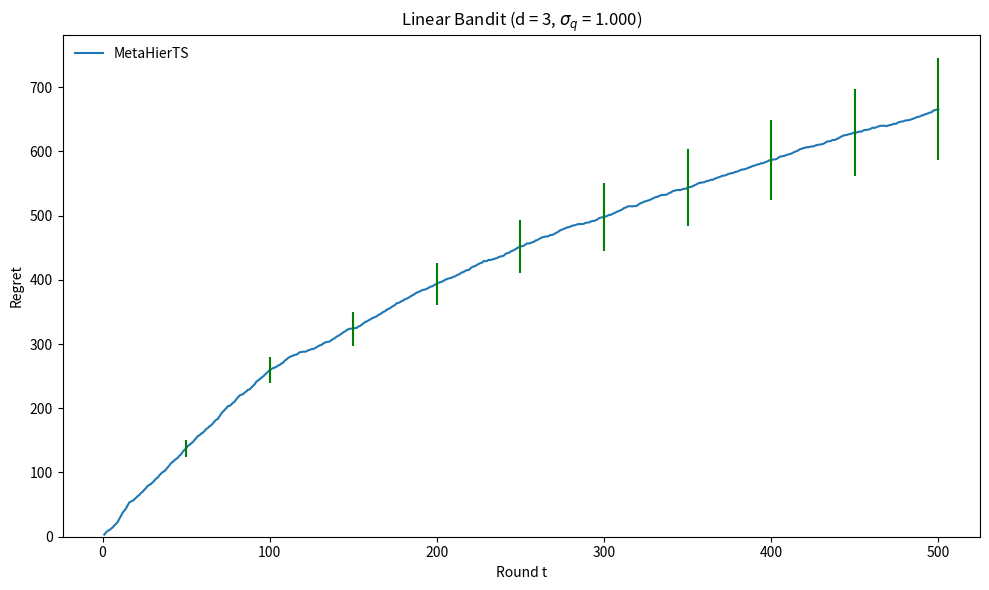

Generate this figure with matplotlib:
# Implement Hierarchical Thompson Sampling

# from thompson_sampling import Bandit


import random as rand
import numpy as np
import matplotlib.pyplot as plt


class LinBandit(object):
    """Linear bandit."""

    def __init__(self, X, theta, noise="normal", sigma=0.5):
        self.X = np.copy(X)
        self.K = self.X.shape[0]  # number of arms/actions
        self.d = self.X.shape[1]  # dimension of the context
        self.theta = np.copy(theta)  # true parameter
        self.noise = noise
        if self.noise == "normal":
            self.sigma = sigma
        self.mu = self.X.dot(self.theta)
        self.best_arm = np.argmax(self.mu)
        # ipdb.set_trace()
        self.randomize()

    def randomize(self):
        # generate random rewards
        if self.noise == "normal":
            self.rt = self.mu + self.sigma * np.random.randn(self.K)
        elif self.noise == "bernoulli":
            self.rt = (np.random.rand(self.K) < self.mu).astype(float)
        elif self.noise == "beta":
            self.rt = np.random.beta(4 * self.mu, 4 * (1 - self.mu))

    def reward(self, arm):
        # instantaneous reward of the arm
        return self.rt[arm]

    def regret(self, arm):
        # instantaneous regret of the arm
        return self.rt[self.best_arm] - self.rt[arm]

    def pregret(self, arm):
        # expected regret of the arm
        return self.mu[self.best_arm] - self.mu[arm]

    def print(self):
        if self.noise == "normal":
            return "Linear bandit: %d dimensions, %d arms" % \
                (self.d, self.K)
        elif self.noise == "bernoulli":
            return "Bernoulli linear bandit: %d dimensions, %d arms" % \
                (self.d, self.K)
        elif self.noise == "beta":
            return "Beta linear bandit: %d dimensions, %d arms" % \
                (self.d, self.K)


class MetaHierLinTSAgent(object):
    def __init__(self, num_tasks, K, d, params):
        # meta data is numpy array with dimensions (num_tasks, d)
        self.meta_data = params["metadata"]
        self.num_tasks = num_tasks
        self.K = K
        self.d = d
        self.mu_q = np.zeros(self.d)
        self.mu_bar = np.zeros(self.d)
        self.mu_hat = np.zeros((self.num_tasks, self.d))
        self.mu_tilde = np.zeros((self.num_tasks, self.d))
        self.Sigma_q = np.eye(self.d)
        self.sigma0 = 1.0
        self.sigma = 0.5
        self.Sigma_hat = np.zeros((self.num_tasks, self.d, self.d))
        self.Sigma_bar = np.zeros((self.d, self.d))
        self.crs = 1.0  # confidence region scaling
        self.sim_mat = np.zeros((self.num_tasks, self.num_tasks))
        self.task_action_visit = np.zeros((self.num_tasks, self.K))
        self.reward_actions = np.zeros((self.num_tasks, self.K))
        self.R = np.zeros((self.d, self.num_tasks))
        for attr, val in params.items():
            setattr(self, attr, val)

        if not hasattr(self, "Sigma0"):
            self.Sigma0 = np.square(self.sigma0) * np.eye(self.d)

        # hyper-posterior
        self.Sigma_tildes = np.tile(self.Sigma_q, (self.num_tasks, 1, 1))
        self.M = np.ones((self.d, self.num_tasks))/self.num_tasks
        self.gammastar = np.random.normal(self.mu_q, self.Sigma_q)
        # sufficient statistics used in posterior update
        # outer product of features of taken actions in each task
        self.Grams = (np.zeros((self.num_tasks, self.d, self.d)) +
                      1e-6 * np.eye(self.d)[np.newaxis, ...])

        # sum of features of taken actions in each task weighted by rewards
        self.Bs = np.zeros((self.num_tasks, self.d))
        # sum of features of taken actions in each task weighted by rewards
        self.counts = np.zeros(self.num_tasks)

        # Creates the symmetric positive definite matrix Sigma A
        def create_sym_def_pos_mat(size):
            n = size  # size of the matrix
            A = np.random.rand(n, n)  # create random matrix
            A_symm = 0.5 * (A + A.T)  # make matrix symmetric
            eigenvalues = np.linalg.eigvals(A_symm)  # compute eigenvalues
            while not all(e > 0 for e in eigenvalues):
                # if any eigenvalue is not positive, perturb the matrix until it is
                perturbation = abs(np.min(eigenvalues)) + 1e-6
                A_symm += perturbation * np.eye(n)
                eigenvalues = np.linalg.eigvals(A_symm)

            # print("Random symmetric positive definite matrix:")
            # print(A_symm)
            return A_symm
        self.SigmaA = create_sym_def_pos_mat(self.d)

    def create_similarity(self):
        for i in range(self.num_tasks):
            for j in range(self.num_tasks):
                self.sim_mat[i][j] = np.exp(-0.5 *
                                            np.linalg.norm(
                                                self.meta_data[i] - self.meta_data[j])
                                            )

    def update(self, t, tasks, xs, arms, rs):
        # TODO: update hyper-posterior and posterior
        '''        #alg_params = {
                    "mu_q": np.copy(mu_q),
                    "Sigma_q": np.copy(Sigma_q),
                    "Sigma0": np.copy(Sigma_0),
                    "sigma": sigma,
                    "metadata": np.array(meta_data_list),
                }
                alg = MetaHierLinTSAgent(
                    num_tasks, K, d, alg_params)
        '''

        ###### G and B Update ######
        # Copying from HierTS, but only relevant parts
        # TODO: pull each arm from each task at least once before updating
        for s, x, arm, r in zip(tasks, xs, arms, rs):
            x_a = x[arm]
            self.Grams[s] += np.outer(x[arm], x[arm]) / np.square(self.sigma)
            # print('Did it go here yet?')
            self.Bs[s] += x[arm] * r / np.square(self.sigma)
            self.counts[s] += 1

        ###### MU AND SIGMA BAR ######
        sum_sigma_bar = 0
        sum_mu_bar = 0
        for s in range(self.num_tasks):
            z = np.linalg.pinv(self.Sigma0 + np.linalg.inv(self.Grams[s]))
            # print(self.Bs.shape, np.linalg.inv(self.Grams[s]).shape, self.sim_mat.shape)
            y = z * np.linalg.pinv(self.Grams[s]) @ self.Bs[s]
            sum_sigma_bar += z
            sum_mu_bar += y
        # inverse was missing?
        self.Sigma_bar = np.linalg.pinv(
            np.linalg.pinv(self.Sigma_q) + sum_sigma_bar)
        self.mu_bar = self.Sigma_bar @ (np.linalg.pinv(self.Sigma_q)@self.mu_q
                                        + sum_mu_bar)

        ###### SIGMA HAT ######
        sum_sigma_hat = 0
        for s in tasks:
            for ss in range(self.num_tasks):
                # print(self.Grams[ss].shape, self.Bs[ss].shape)
                # import ipdb
                # ipdb.set_trace()
                self.R[:, s] = np.linalg.pinv(self.Sigma0 + np.linalg.pinv(self.Grams[ss])
                                              ) @ np.linalg.pinv(self.Grams[ss]) @ (self.Bs[ss])
                # print( np.linalg.inv(self.Grams[ss]).shape) #(self.sim_mat[s][ss]**-2).shape )
                sum_sigma_hat += np.linalg.pinv(self.Sigma0 +
                                                np.linalg.pinv(self.Grams[ss])).dot(self.sim_mat[s][ss]**-2)
            self.Sigma_hat[s] = np.linalg.inv(
                np.linalg.pinv(self.SigmaA) + sum_sigma_hat)
            # print(self.M[tasks].shape,self.Sigma_hat[tasks].dot(np.linalg.inv(self.Sigma0).dot(self.M) + self.R).shape)
            print("M matrix:", self.M)
            self.M = self.Sigma_hat[s].dot(
                np.linalg.pinv(self.Sigma0).dot(self.M) + self.R)
            self.mu_hat[s] = self.M.dot(self.sim_mat[s])

        ###### MU AND SIGMA TILDE ######

    def get_arm(self, t, tasks, xs):
        # xs is a list of feature vectors of shape (num_tasks_per_round, K, d)
        # xs[s] is a feature vector of shape (K, d) which is th
        # feature vector of the K actions for s-th task

        # if there are 5 tasks and 3 arms per task
        # tasks[0] = 1
        # xs[0] = [[d-dimensional vector], [d-dimensional vector], [d-dimensional vector]]
        # len(tasks) == len(xs)

        arms = []
        # sample gamma from posterior Q
        # import ipdb
        # ipdb.set_trace()
        gamma = np.random.multivariate_normal(self.mu_bar, self.Sigma_bar)
        # import ipdb
        # ipdb.set_trace()
        for s, x in zip(tasks, xs):
            # sample mu_s from posterior P
            mu_s = np.random.multivariate_normal(
                self.mu_hat[s], self.Sigma_hat[s])
            # import ipdb
            # ipdb.set_trace()
            # sample theta from posterior for thetas
            mu_prime = self.lamda * gamma + mu_s*(1-gamma)
            self.Sigma_tildes[s] = np.linalg.pinv(
                np.linalg.pinv(self.Sigma0) + self.Grams[s])

            self.mu_tilde[s] = self.Sigma_tildes[s] @ (
                np.linalg.pinv(self.Sigma0)@mu_prime + self.Bs[s])

            theta_s = np.random.multivariate_normal(
                self.mu_tilde[s], self.Sigma_tildes[s])
            # posterior sampling
            mu = x.dot(theta_s)
            # Choose the arm with the highest posterior mean
            arms.append(np.argmax(mu))
        return arms, gamma


if __name__ == "__main__":
    alg_spec = ("MetaHierTS", "green", "-")
    num_runs = 10
    num_tasks = 5
    num_tasks_per_round = 2
    n = 200 * num_tasks // num_tasks_per_round

    step = np.arange(1, n + 1)
    sube = (step.size // 10) * np.arange(1, 11) - 1

    for d in [3]:
        K = 5 * d
        for sigma_q_scale in [1.0]:
            # meta-prior parameters
            mu_q = np.zeros(d)
            # prior parameters
            sigma_0 = 0.1
            # reward noise
            sigma = 1

            Sigma_q = np.square(sigma_q_scale) * np.eye(d)
            Sigma_0 = np.square(sigma_0) * np.eye(d)

            plt.figure(figsize=(10, 6))

            # for alg_spec in alg_specs:
            regret = np.zeros((n, num_runs))

            for run in range(num_runs):
                # true hyper-prior
                # TODO: sample multiple mu_stars for a cluster of tasks

                num_clusters = 3
                mu_stars = np.zeros((num_clusters, d))
                # Get our mu_stars
                for i in range(num_clusters):
                    mu_stars[i] = mu_q + sigma_q_scale * np.random.randn(d)
                envs = []
                meta_data_list = []
                for _ in range(num_tasks):
                    # sample problem instance from N(\mu_*, \sigma_0^2 I_d)
                    # randomly assign a task to a cluster
                    mu_star = np.random.choice(mu_stars.flatten(), size=d)
                    theta = mu_star + sigma_0 * np.random.randn(d)
                    # theta = mu_star
                    # TODO: generate meta-data = theta + noise, noise is 100 times smaller than the variance of theta
                    meta_data = theta + (sigma_0/100) * np.random.randn(d)
                    # meta_data = theta
                    meta_data_list.append(meta_data)

                    # sample arms from a unit ball
                    X = np.random.randn(K, d)
                    X /= np.linalg.norm(X, axis=-1)[:, np.newaxis]
                    envs.append(LinBandit(X, theta, sigma=sigma))

                # TODO: see if this is the problem later
                # we took out the two lines below from outside the for loop
                alg_params = {
                    "mu_q": np.copy(mu_q),
                    "Sigma_q": np.copy(Sigma_q),
                    "Sigma0": np.copy(Sigma_0),
                    "sigma": sigma,
                    "metadata": np.array(meta_data_list),
                    "lamda": 0.1
                }

                alg = MetaHierLinTSAgent(num_tasks, K, d, alg_params)
                alg.create_similarity()

                for t in range(n):
                    tasks = np.random.randint(
                        0, num_tasks, size=num_tasks_per_round)

                    for s in tasks:
                        envs[s].randomize()

                    Xs = [envs[s].X for s in tasks]
                    arms, gamma = alg.get_arm(t, tasks, Xs)
                    rs = [envs[s].reward(arm)
                          for s, arm in zip(tasks, arms)]
                    alg.update(t, tasks, Xs, arms, rs)
                    regret[t, run] = np.sum(
                        [envs[s].regret(arm) for s, arm in zip(tasks, arms)])

            cum_regret = regret.cumsum(axis=0)
            plt.plot(step, cum_regret.mean(axis=1),
                     label=alg_spec[0])
            plt.errorbar(step[sube], cum_regret[sube, :].mean(axis=1),
                         cum_regret[sube, :].std(
                axis=1) / np.sqrt(cum_regret.shape[1]),
                fmt="none", ecolor=alg_spec[1])

            print("%s: %.1f +/- %.1f" % (alg_spec[0],
                                         cum_regret[-1, :].mean(),
                                         cum_regret[-1, :].std() / np.sqrt(cum_regret.shape[1])))

    plt.title(r"Linear Bandit (d = %d, $\sigma_q$ = %.3f)" %
              (d, sigma_q_scale))
    plt.xlabel("Round t")
    plt.xticks(np.arange(n + 1, step=100))
    plt.ylabel("Regret")
    plt.ylim(bottom=0)
    plt.legend(loc="upper left", frameon=False, prop={'size': 10})

    plt.tight_layout()
    plt.show()
